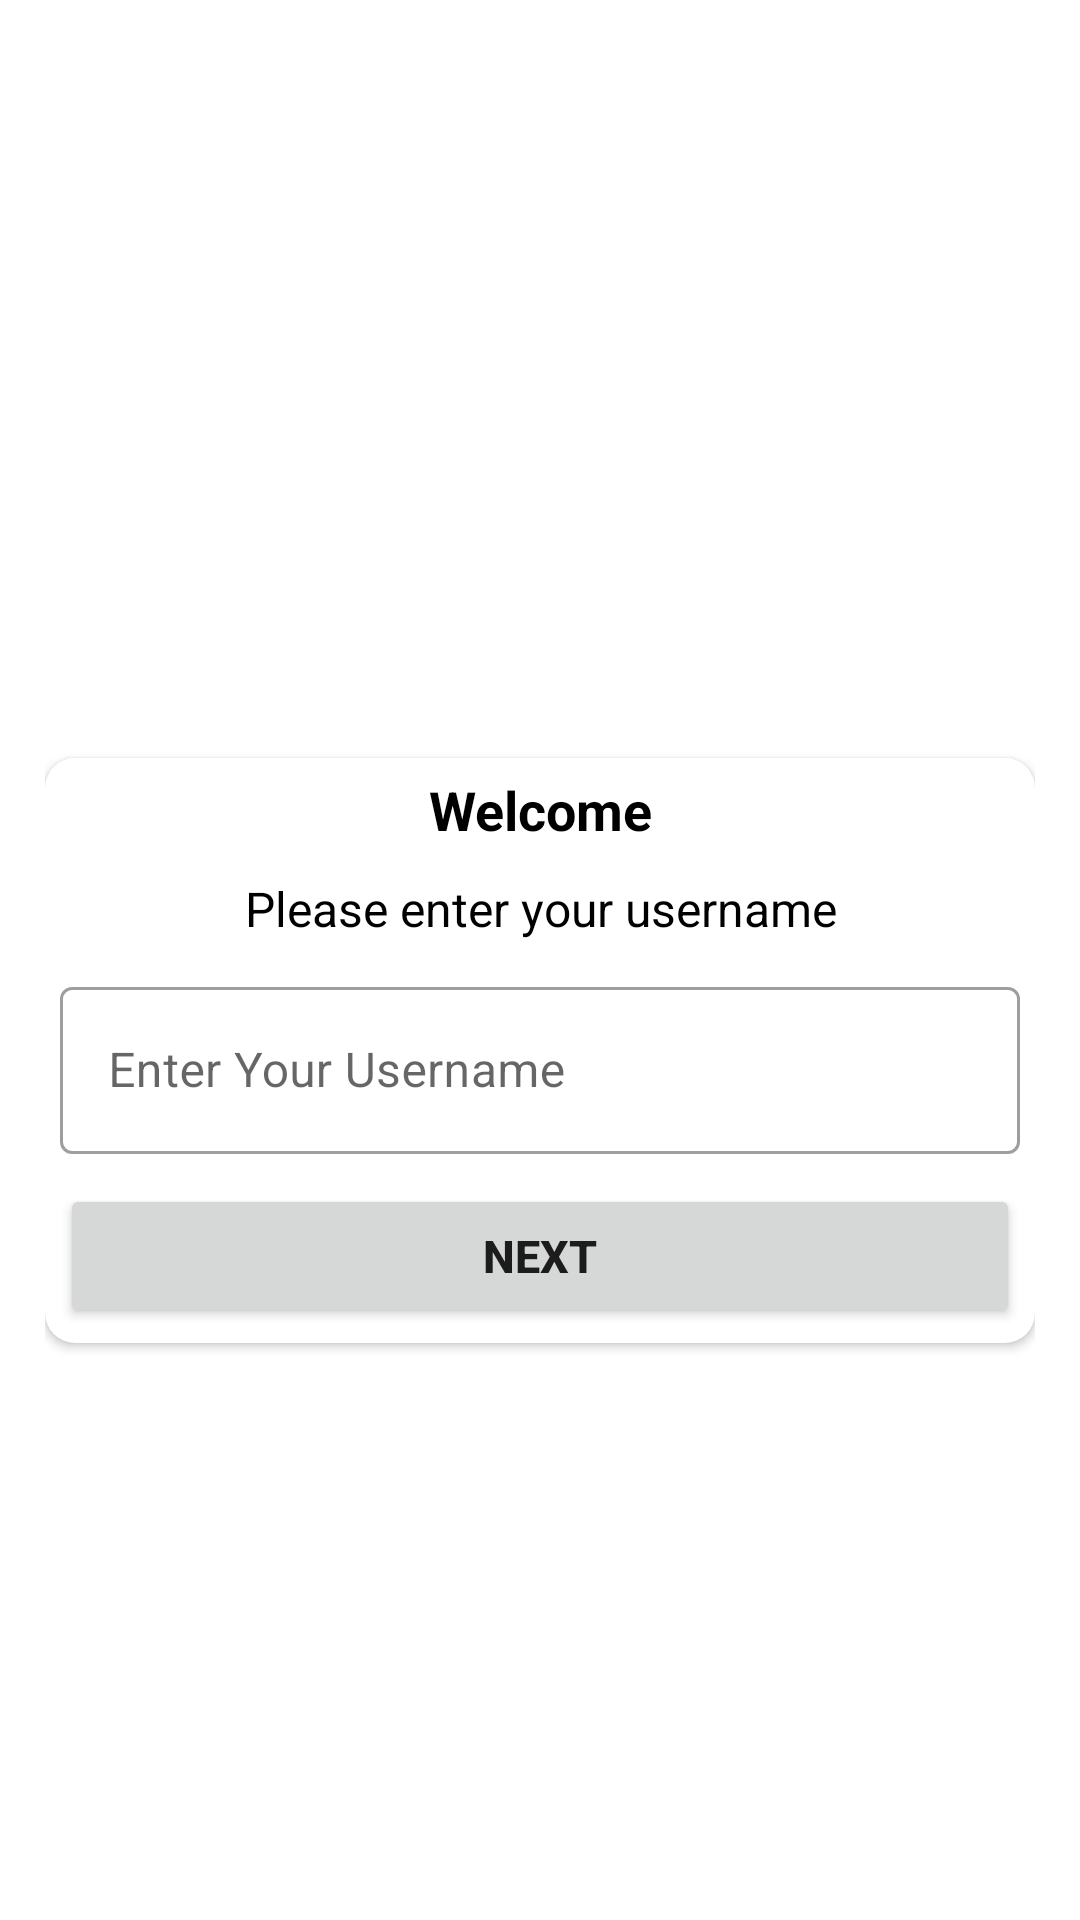

Layout XML and referenced resources for this Android screen:
<!-- AndroidManifest.xml: activity theme Theme.Kotlin_MyApp -->
<!-- res/layout/activity_main.xml -->
<?xml version="1.0" encoding="utf-8"?>
<LinearLayout xmlns:android="http://schemas.android.com/apk/res/android"
    xmlns:app="http://schemas.android.com/apk/res-auto"
    xmlns:tools="http://schemas.android.com/tools"
    android:layout_width="match_parent"
    android:layout_height="match_parent"
    tools:context=".MainActivity"
    android:background="@drawable/background"
    android:gravity="center"
    android:orientation="vertical"
    android:padding="15dp">
    <TextView
        android:layout_width="395dp"
        android:layout_height="wrap_content"
        android:gravity="center"
        android:text="Quiz Application"
        android:textColor="@color/white"
        android:textSize="30sp"
        android:textStyle="bold"/>
    <androidx.cardview.widget.CardView
        android:layout_width="match_parent"
        android:layout_height="wrap_content"
        app:cardCornerRadius="10dp"
        android:layout_marginTop="20dp"
        android:elevation="10dp">
        <LinearLayout
            android:layout_width="match_parent"
            android:layout_height="wrap_content"
            android:orientation="vertical"
            android:padding="5dp">
        <TextView
            android:layout_width="match_parent"
            android:layout_height="wrap_content"
            android:text="Welcome"
            android:textSize="18sp"
            android:textStyle="bold"
            android:textColor="@color/black"
            android:gravity="center"/>
            <TextView
                android:layout_width="match_parent"
                android:layout_height="wrap_content"
                android:text="Please enter your username"
                android:textSize="16sp"
                android:textColor="@color/black"
                android:gravity="center"
                android:layout_marginTop="10dp"/>
            <com.google.android.material.textfield.TextInputLayout
                android:layout_width="match_parent"
                android:layout_height="wrap_content"
                android:layout_marginTop="10dp"
                style="@style/Widget.MaterialComponents.TextInputLayout.OutlinedBox"
                >
                <androidx.appcompat.widget.AppCompatEditText
                    android:id="@+id/input"
                    android:layout_width="match_parent"
                    android:layout_height="wrap_content"
                    android:hint="Enter Your Username"
                    android:textColorHint="#837D7D"/>
            </com.google.android.material.textfield.TextInputLayout>
            <Button
                android:id="@+id/button"
                android:layout_width="match_parent"
                android:layout_height="wrap_content"
                android:layout_marginTop="10dp"
                android:textStyle="bold"
                android:textSize="15sp"
                android:text="Next"/>
        </LinearLayout>
   </androidx.cardview.widget.CardView>
</LinearLayout>
<!-- resources referenced by this layout -->
<resources>
  <style name="Theme.Kotlin_MyApp" parent="Theme.MaterialComponents.Light.NoActionBar">
          
          <item name="colorPrimary">@color/purple_500</item>
          <item name="colorPrimaryVariant">@color/purple_700</item>
          <item name="colorOnPrimary">@color/white</item>
          
          <item name="colorSecondary">@color/teal_200</item>
          <item name="colorSecondaryVariant">@color/teal_700</item>
          <item name="colorOnSecondary">@color/black</item>
          
          <item name="android:statusBarColor" tools:targetApi="l">?attr/colorPrimaryVariant</item>
          
      </style>
  <!-- not gathered from this repository: default colours our renderer supplied (Android Studio template values) -->
  <color name="purple_500">#FF6200EE</color>
  <color name="purple_700">#FF3700B3</color>
  <color name="teal_200">#FF03DAC5</color>
  <color name="teal_700">#FF018786</color>
  <color name="black">#FF000000</color>
  <color name="white">#FFFFFFFF</color>
</resources>
